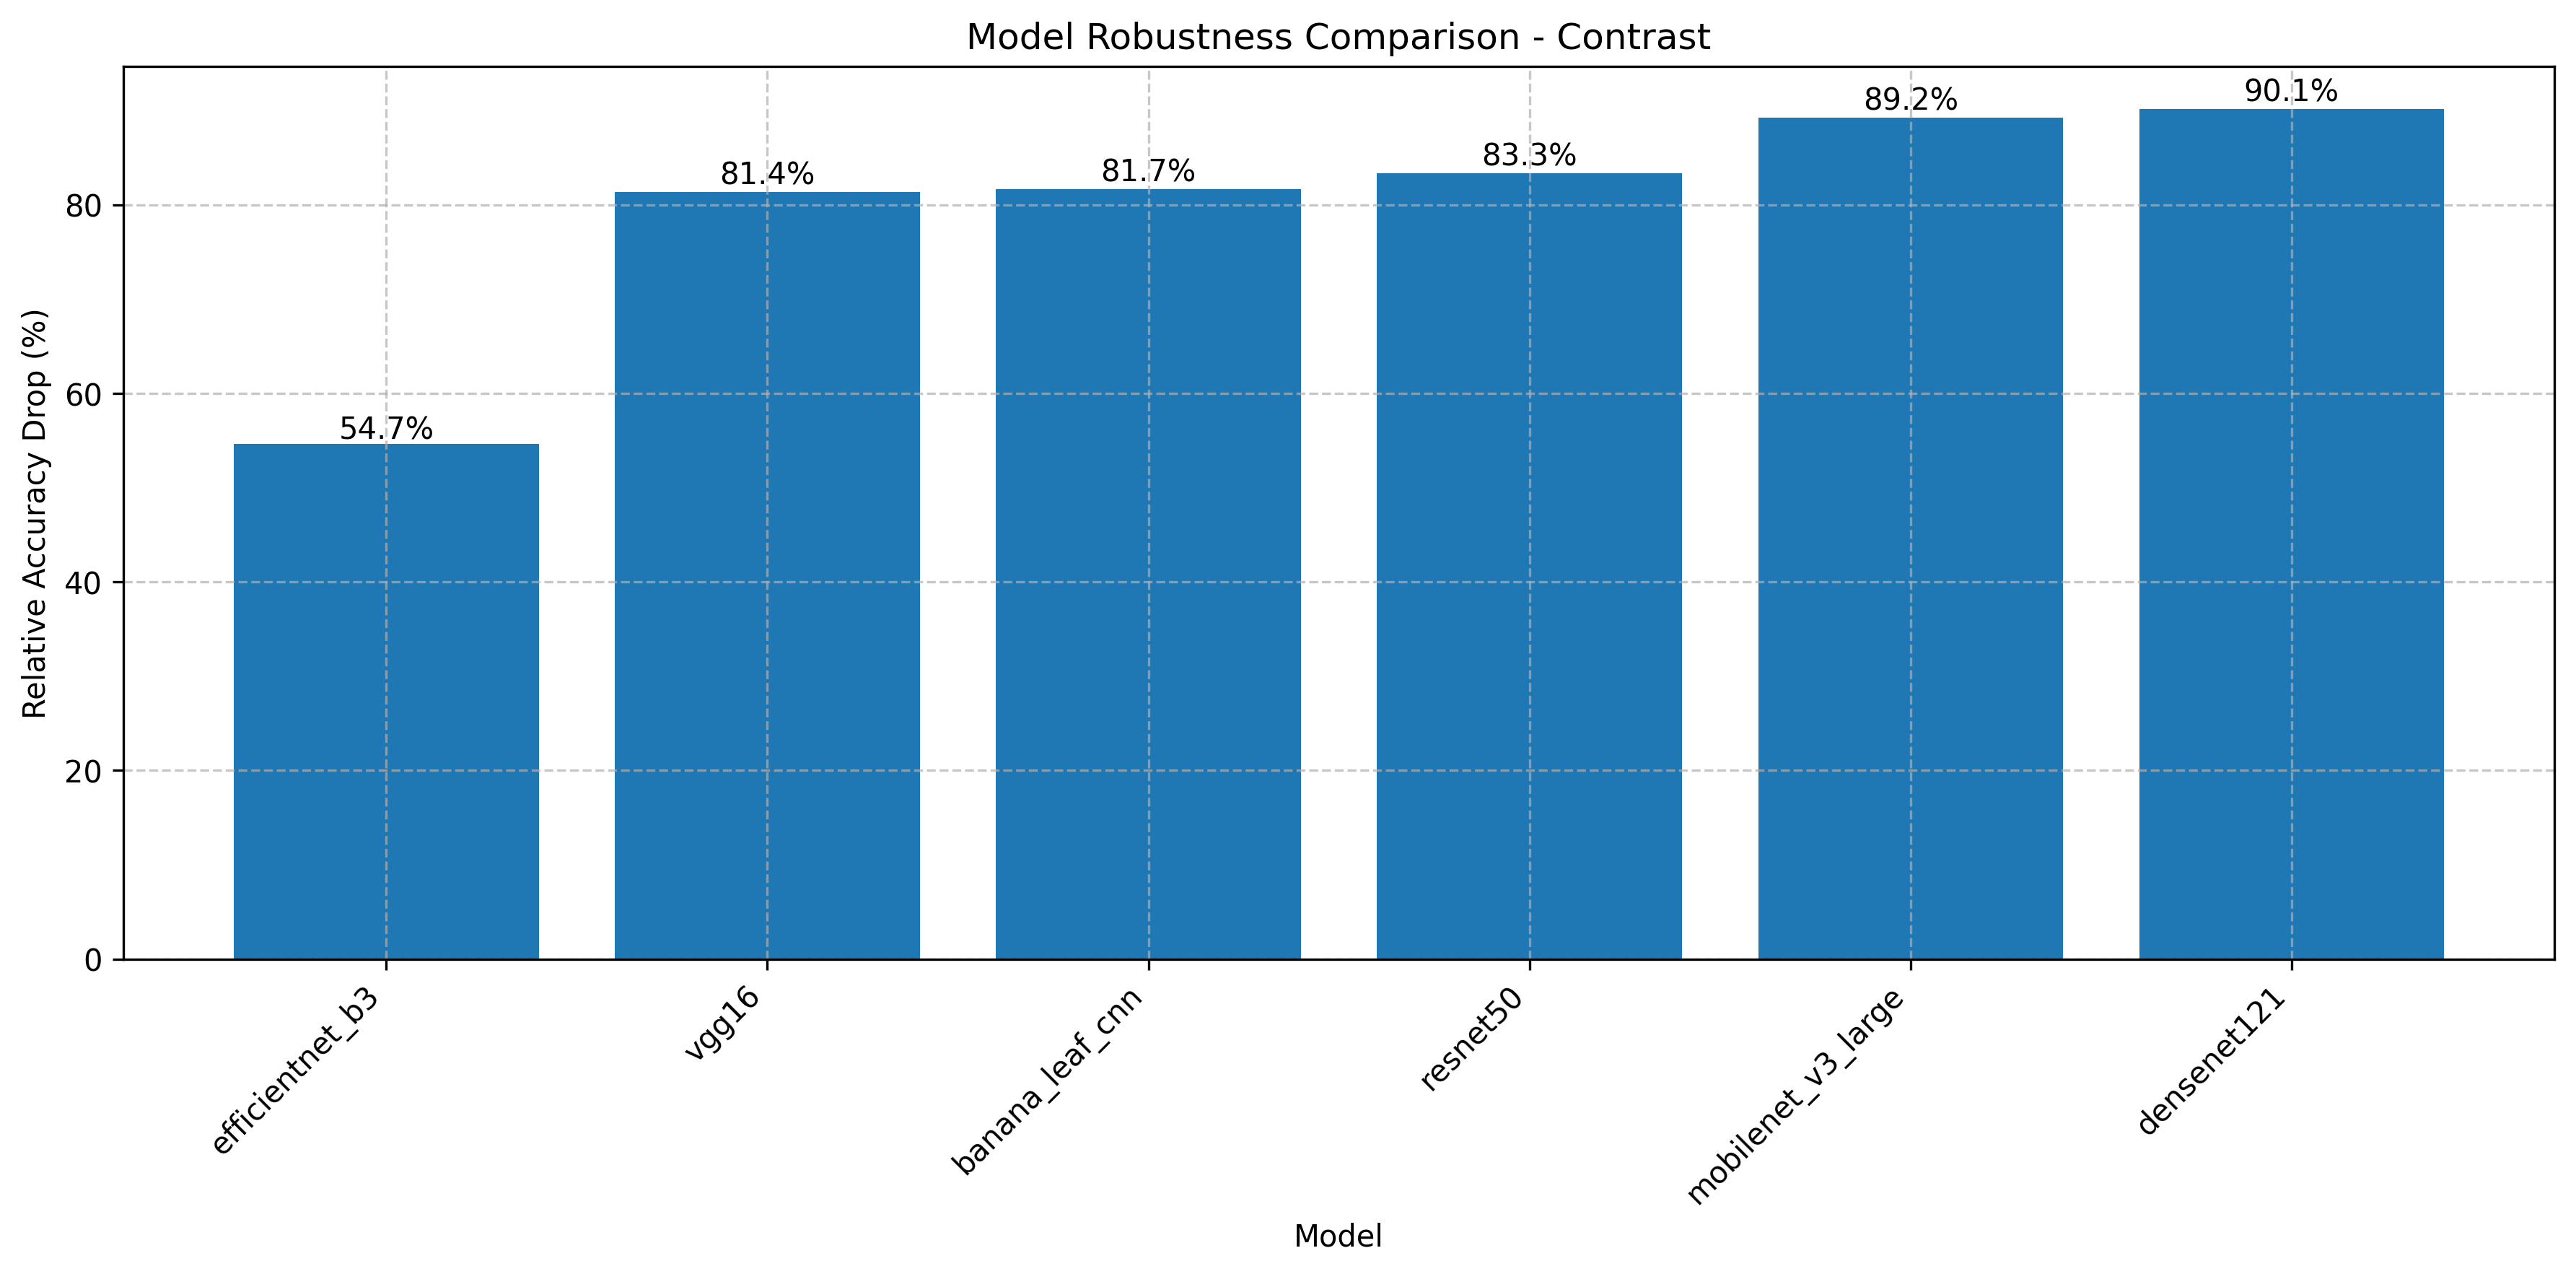

The data file committed next to this chart (first rows):
model_name, baseline_accuracy, worst_accuracy, accuracy_drop, relative_drop
banana_leaf_cnn, 0.7792, 0.1429, 0.6364, 0.8167
resnet50, 0.8571, 0.1429, 0.7143, 0.8333
mobilenet_v3_large, 0.8442, 0.09091, 0.7532, 0.8923
efficientnet_b3, 0.974, 0.4416, 0.5325, 0.5467
densenet121, 0.9221, 0.09091, 0.8312, 0.9014
vgg16, 0.7662, 0.1429, 0.6234, 0.8136
